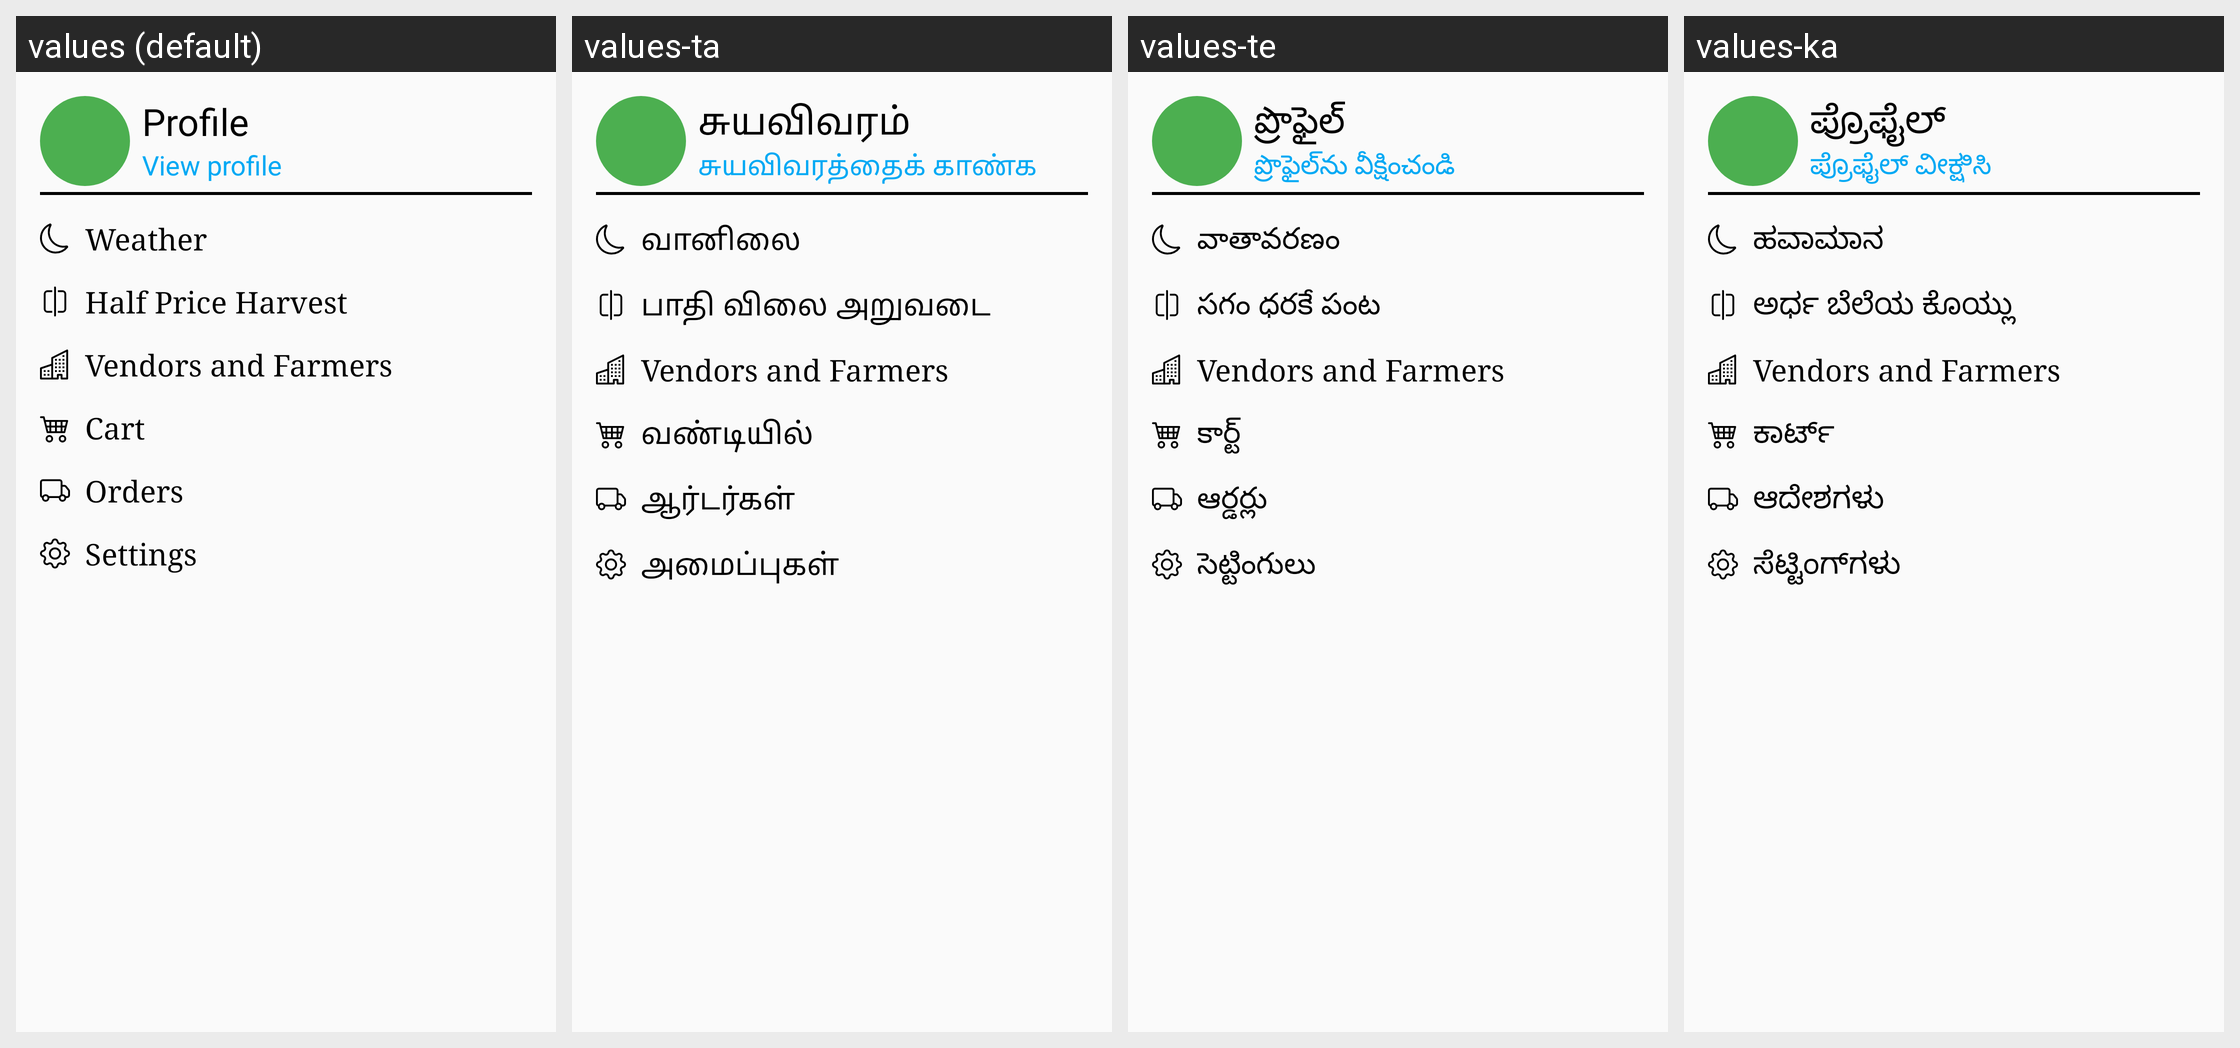

Locale-by-locale string values for the Android screen shown in this grid:
Android screen res/layout/fragment_nav_profile.xml rendered under 4 locales, left to right: values (default), values-ta, values-te, values-ka. Device: Nexus 5 (rendered at 1080×1920; each locale shown at half size, 540×960, under a caption strip naming it); theme Theme.Krishi.
Other locales in the repository, not shown: values-hi.
Strings drawn on this screen, with the default value and each locale's value (text and hints the layout hard-codes, and strings that could not be matched under every locale, appear in the picture but are not listed):

profile
  values: Profile
  values-ta: சுயவிவரம்
  values-te: ప్రొఫైల్
  values-ka: ಪ್ರೊಫೈಲ್

viewProfile
  values: View profile
  values-ta: சுயவிவரத்தைக் காண்க
  values-te: ప్రొఫైల్‌ను వీక్షించండి
  values-ka: ಪ್ರೊಫೈಲ್ ವೀಕ್ಷಿಸಿ

weather
  values: Weather
  values-ta: வானிலை
  values-te: వాతావరణం
  values-ka: ಹವಾಮಾನ

halfprice
  values: Half Price Harvest
  values-ta: பாதி விலை அறுவடை
  values-te: సగం ధరకే పంట
  values-ka: ಅರ್ಧ ಬೆಲೆಯ ಕೊಯ್ಲು

vendorsAndFarmers
  values: Vendors and Farmers
  values-ta: Vendors and Farmers  [not translated; the default value is used]
  values-te: Vendors and Farmers  [not translated; the default value is used]
  values-ka: Vendors and Farmers  [not translated; the default value is used]

cart
  values: Cart
  values-ta: வண்டியில்
  values-te: కార్ట్
  values-ka: ಕಾರ್ಟ್

orders
  values: Orders
  values-ta: ஆர்டர்கள்
  values-te: ఆర్డర్లు
  values-ka: ಆದೇಶಗಳು

settings
  values: Settings
  values-ta: அமைப்புகள்
  values-te: సెట్టింగులు
  values-ka: ಸೆಟ್ಟಿಂಗ್‌ಗಳು
